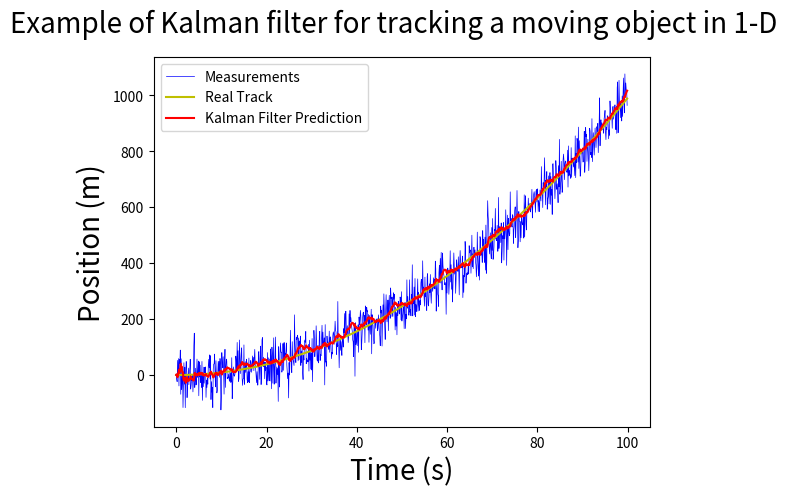

Reproduce this figure in Python.
import numpy as np
import matplotlib.pyplot as plt


class KalmanFilter(object):
    def __init__(self, dt, u, std_acc, std_meas):
        self.dt = dt
        self.u = u
        self.std_acc = std_acc

        self.A = np.matrix([[1, self.dt],
                            [0, 1]])
        self.B = np.matrix([[(self.dt**2)/2], [self.dt]])

        self.H = np.matrix([[1, 0]])

        self.Q = np.matrix([[(self.dt**4)/4, (self.dt**3)/2],
                            [(self.dt**3)/2, self.dt**2]]) * self.std_acc**2

        self.R = std_meas**2

        self.P = np.eye(self.A.shape[1])
        
        self.x = np.matrix([[0], [0]])

        print(self.Q)

    def predict(self):
        # Ref :Eq.(9) and Eq.(10)

        # Update time state
        self.x = np.dot(self.A, self.x) + np.dot(self.B, self.u)

        # Calculate error covariance
        # P= A*P*A' + Q
        self.P = np.dot(np.dot(self.A, self.P), self.A.T) + self.Q
        return self.x

    def update(self, z):
        # Ref :Eq.(11) , Eq.(11) and Eq.(13)
        # S = H*P*H'+R
        S = np.dot(self.H, np.dot(self.P, self.H.T)) + self.R

        # Calculate the Kalman Gain
        # K = P * H'* inv(H*P*H'+R)
        K = np.dot(np.dot(self.P, self.H.T), np.linalg.inv(S))  # Eq.(11)

        self.x = np.round(self.x + np.dot(K, (z - np.dot(self.H, self.x))))  # Eq.(12)

        I = np.eye(self.H.shape[1])
        self.P = (I - (K * self.H)) * self.P  # Eq.(13)


if __name__ == '__main__':
    dt = 0.1
    t = np.arange(0, 100, dt)

    # Define a model track
    real_track = 0.1*((t**2) - t)


    u= 2
    std_acc = 0.25     # we assume that the standard deviation of the acceleration is 0.25 (m/s^2)
    std_meas = 1.2     # and standard deviation of the measurement is 1.2 (m)

    # create KalmanFilter object
    kf = KalmanFilter(dt, u, std_acc, std_meas)

    predictions = []
    measurements = []
    for x in real_track:
        # Mesurement
        z = kf.H * x + np.random.normal(0, 50)

        measurements.append(z.item(0))
        predictions.append(kf.predict()[0])
        kf.update(z.item(0))


    fig = plt.figure()

    fig.suptitle('Example of Kalman filter for tracking a moving object in 1-D', fontsize=20)

    plt.plot(t, measurements, label='Measurements', color='b',linewidth=0.5)

    plt.plot(t, np.array(real_track), label='Real Track', color='y', linewidth=1.5)
    plt.plot(t, np.squeeze(predictions), label='Kalman Filter Prediction', color='r', linewidth=1.5)

    plt.xlabel('Time (s)', fontsize=20)
    plt.ylabel('Position (m)', fontsize=20)
    plt.legend()
    plt.show()